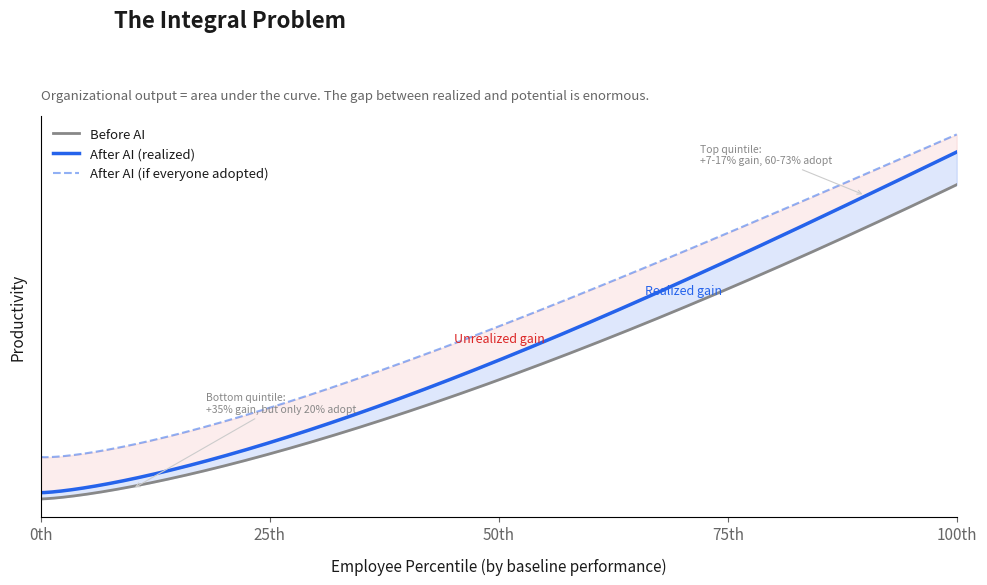

Write the Python code that produced this figure. (Note: this script raises an exception after producing the figure.)
"""
Chart Option 2: The Integral Problem (research-accurate)
Before/after productivity curves where the "after" curve reflects BOTH
adoption rates AND gain magnitudes per percentile.

Key insight: The "after" curve lifts more on the left (big gains) but only for
the few who adopt. The right side lifts less (small gains) despite more adoption.
The total shaded area (realized gain) is small.

Data grounding:
- Baseline productivity: standard distribution
- Bottom performers: +35-43% gain, ~20% adoption rate
- Top performers: +7-17% gain, ~40-73% adoption rate
- Realized gain at each point = gain_magnitude * adoption_rate
"""

import matplotlib
matplotlib.use('Agg')
import matplotlib.pyplot as plt
import numpy as np

plt.rcParams.update({
    'font.family': 'system-ui, -apple-system, sans-serif',
    'font.size': 11,
    'axes.spines.top': False,
    'axes.spines.right': False,
    'figure.facecolor': 'white',
    'axes.facecolor': 'white',
    'text.color': '#1a1a1a',
    'axes.labelcolor': '#1a1a1a',
    'xtick.color': '#666666',
    'ytick.color': '#666666',
})

fig, ax = plt.subplots(figsize=(10, 6))

percentile = np.linspace(0, 100, 500)

# Baseline productivity curve (before AI)
# Roughly log-normal-ish: slow rise, then steeper at the top
baseline = 20 + 60 * (percentile / 100) ** 1.4

# Individual gain if using AI (decreases with percentile)
# Bottom: +40%, Top: +10%
individual_gain_pct = 40 - 28 * (percentile / 100) ** 0.8

# Adoption rate (increases with percentile)
# Bottom: ~15%, Top: ~65%
adoption_rate = 15 + 50 * (percentile / 100) ** 1.2

# Realized gain = baseline * (individual_gain_pct/100) * (adoption_rate/100)
# This models: at each percentile, only adoption_rate% of workers use AI,
# and those who do get individual_gain_pct% improvement
realized_gain = baseline * (individual_gain_pct / 100) * (adoption_rate / 100)

# "After AI" curve = baseline + realized gain
after_ai = baseline + realized_gain

# Theoretical maximum (if everyone adopted)
theoretical_gain = baseline * (individual_gain_pct / 100)
theoretical_after = baseline + theoretical_gain

# Plot
ax.plot(percentile, baseline, color='#888888', linewidth=2, label='Before AI', linestyle='-')
ax.plot(percentile, after_ai, color='#2563eb', linewidth=2.5, label='After AI (realized)')
ax.plot(percentile, theoretical_after, color='#2563eb', linewidth=1.5, label='After AI (if everyone adopted)',
        linestyle='--', alpha=0.5)

# Shade realized gain (small)
ax.fill_between(percentile, baseline, after_ai, alpha=0.15, color='#2563eb', label='_nolegend_')

# Shade unrealized gain (large)
ax.fill_between(percentile, after_ai, theoretical_after, alpha=0.08, color='#dc2626', label='_nolegend_')

# Annotations
# Find a good spot to label the realized gain
mid_idx = 350  # around 70th percentile
ax.annotate('Realized gain',
            xy=(percentile[mid_idx], (baseline[mid_idx] + after_ai[mid_idx]) / 2),
            fontsize=9, color='#2563eb', fontstyle='italic', ha='center')

ax.annotate('Unrealized gain',
            xy=(percentile[250], (after_ai[250] + theoretical_after[250]) / 2),
            fontsize=9, color='#dc2626', fontstyle='italic', ha='center')

# Add data callouts
ax.annotate('Bottom quintile:\n+35% gain, but only 20% adopt',
            xy=(10, after_ai[20]),
            xytext=(18, theoretical_after[20] + 8),
            fontsize=7.5, color='#888888',
            arrowprops=dict(arrowstyle='->', color='#cccccc', lw=0.8))

ax.annotate('Top quintile:\n+7-17% gain, 60-73% adopt',
            xy=(90, after_ai[450]),
            xytext=(72, after_ai[450] + 6),
            fontsize=7.5, color='#888888',
            arrowprops=dict(arrowstyle='->', color='#cccccc', lw=0.8))

# Labels
ax.set_xlabel('Employee Percentile (by baseline performance)', fontsize=11, labelpad=10)
ax.set_ylabel('Productivity', fontsize=11, labelpad=10)
ax.set_xlim(0, 100)
ax.set_xticks([0, 25, 50, 75, 100])
ax.set_xticklabels(['0th', '25th', '50th', '75th', '100th'])
ax.set_yticks([])  # Qualitative y-axis

# Legend
ax.legend(loc='upper left', frameon=False, fontsize=9.5)

# Title
fig.suptitle('The Integral Problem', fontsize=16, fontweight='bold', x=0.12, ha='left', y=0.97)
ax.set_title('Organizational output = area under the curve. The gap between realized and potential is enormous.',
             fontsize=9.5, color='#666666', loc='left', pad=12)

plt.tight_layout(rect=[0, 0, 1, 0.93])
plt.savefig('/Users/<user>/projects/short_projects/ai-productivity-gap/charts/option2_integral.png',
            dpi=200, bbox_inches='tight', facecolor='white')
print('Saved option2_integral.png')
